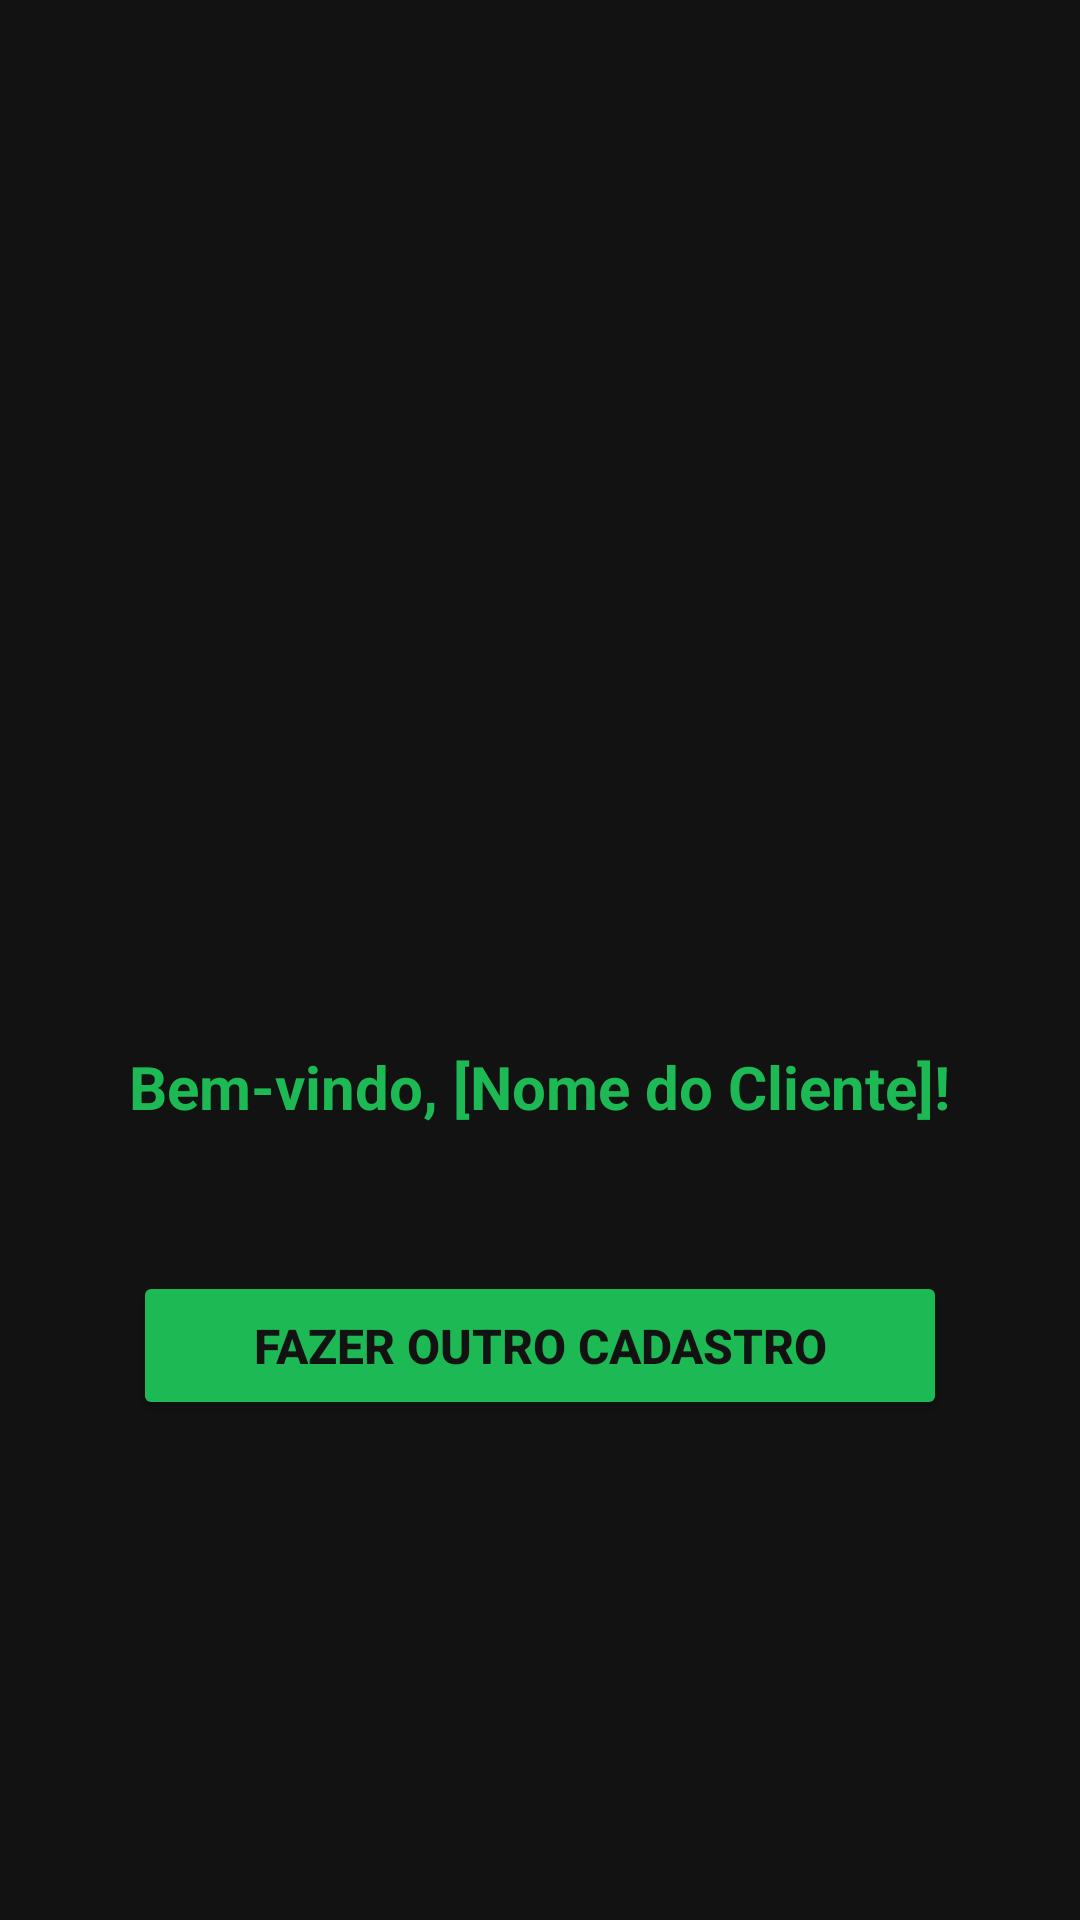

Android layout source for this screen:
<!-- AndroidManifest.xml: application theme Theme.Atv03 -->
<!-- res/layout/activity_confirmationactivity.xml -->
<?xml version="1.0" encoding="utf-8"?>
<LinearLayout xmlns:android="http://schemas.android.com/apk/res/android"
    xmlns:app="http://schemas.android.com/apk/res-auto"
    xmlns:tools="http://schemas.android.com/tools"
    android:layout_width="match_parent"
    android:layout_height="match_parent"
    android:orientation="vertical"
    android:gravity="center"
    android:padding="24dp"
    android:background="#121212"
    tools:context=".ConfirmationActivity">

    <ImageView
        android:id="@+id/imageViewCadastroCompleto"
        android:layout_width="150dp"
        android:layout_height="150dp"
        android:src="@drawable/cadastro_concluido"
        android:layout_marginBottom="32dp"/>

    <TextView
        android:id="@+id/textViewMensagemBoasVindas"
        android:layout_width="wrap_content"
        android:layout_height="wrap_content"
        android:text="Bem-vindo, [Nome do Cliente]!"
        android:textSize="20sp"
        android:textColor="#1DB954"
        android:textStyle="bold"
        android:gravity="center"
        android:layout_marginBottom="48dp"/>

    <Button
        android:id="@+id/buttonNovoCadastro"
        android:layout_width="wrap_content"
        android:layout_height="wrap_content"
        android:text="Fazer Outro Cadastro"
        android:backgroundTint="#1DB954"
        android:textColor="#121212"
        android:textStyle="bold"
        android:textSize="16sp"
        android:paddingHorizontal="40dp"
        android:paddingVertical="14dp"/>

</LinearLayout>
<!-- resources referenced by this layout -->
<resources>
  <style name="Theme.Atv03" parent="Base.Theme.Atv03" />
  <style name="Base.Theme.Atv03" parent="Theme.Material3.DayNight.NoActionBar">
          
          
      </style>
</resources>
